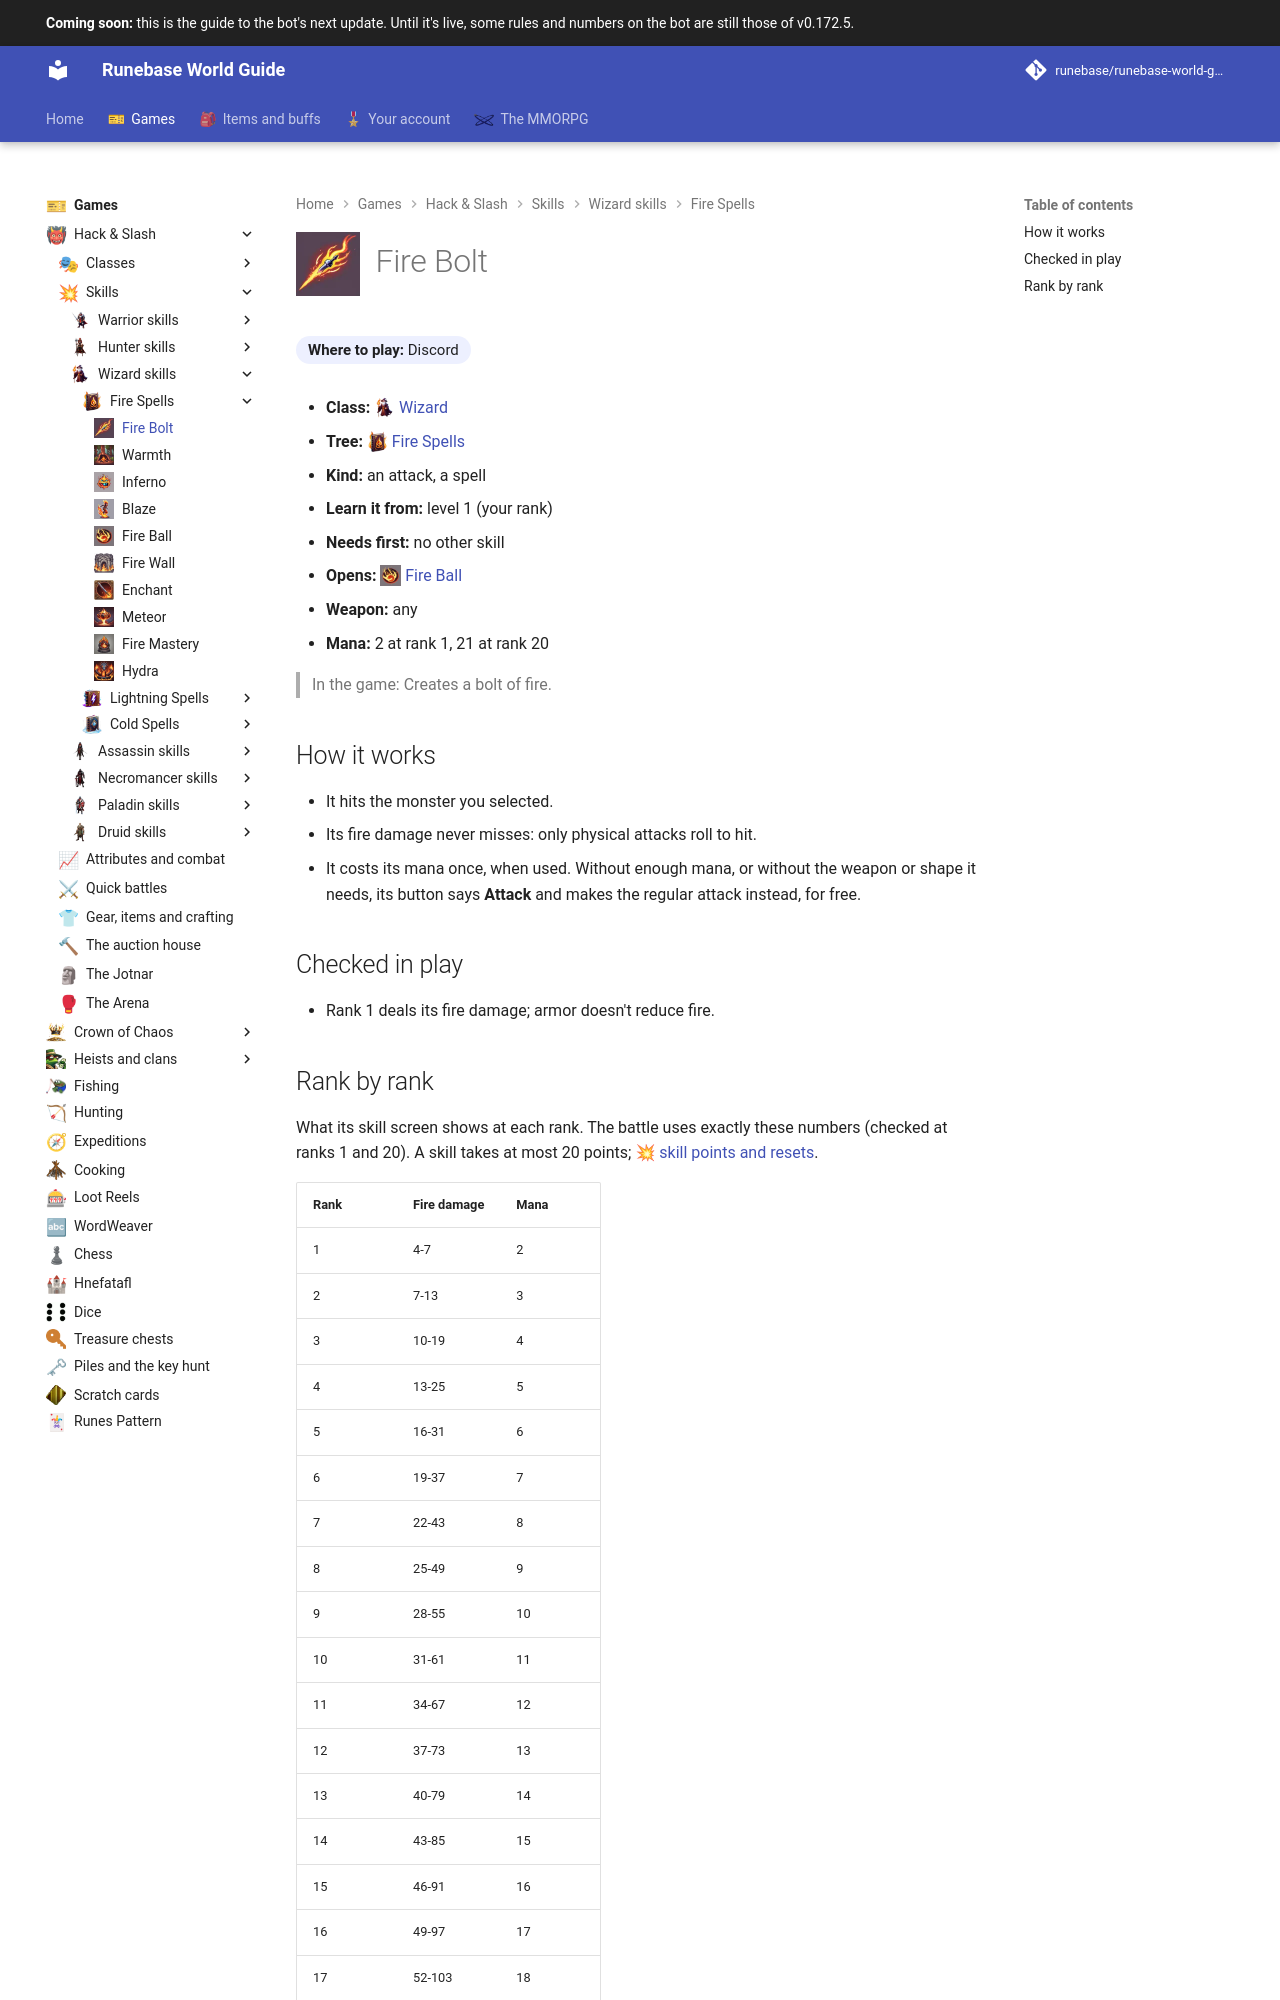

repository: Runebase/runebase-world-guide · page: next/games/hack-and-slash/skills/wizard/fire-spells/fire-bolt/index.html · generator: mkdocs

---
title: "Fire Bolt"
icon: guide/nav
nav_icon: "assets/icons/skill/wizard/fire-bolt.webp"
---

# ![Fire Bolt](../../../../../assets/icons/skill/wizard/fire-bolt.webp){ .gi .gi-title width="64" height="64" loading="lazy" } Fire Bolt

**Where to play:** Discord
{ .where-to-play }

- **Class:** <span class="gi-m">![](../../../../../assets/icons/class/wizard.webp){ .gi .gi-mention width="20" height="20" loading="lazy" }&nbsp;[Wizard](../../../classes/wizard.md)</span>
- **Tree:** <span class="gi-m">![](../../../../../assets/icons/skill-tree/fire-spells.webp){ .gi .gi-mention width="20" height="20" loading="lazy" }&nbsp;[Fire Spells](index.md)</span>
- **Kind:** an attack, a spell
- **Learn it from:** level 1 (your rank)
- **Needs first:** no other skill
- **Opens:** <span class="gi-m">![](../../../../../assets/icons/skill/wizard/fire-ball.webp){ .gi .gi-mention width="20" height="20" loading="lazy" }&nbsp;[Fire Ball](fire-ball.md)</span>
- **Weapon:** any
- **Mana:** 2 at rank 1, 21 at rank 20

> In the game: Creates a bolt of fire.

## How it works

- It hits the monster you selected.
- Its fire damage never misses: only physical attacks roll to hit.
- It costs its mana once, when used. Without enough mana, or without the weapon or shape it needs, its button says **Attack** and makes the regular attack instead, for free.

## Checked in play

- Rank 1 deals its fire damage; armor doesn't reduce fire.
